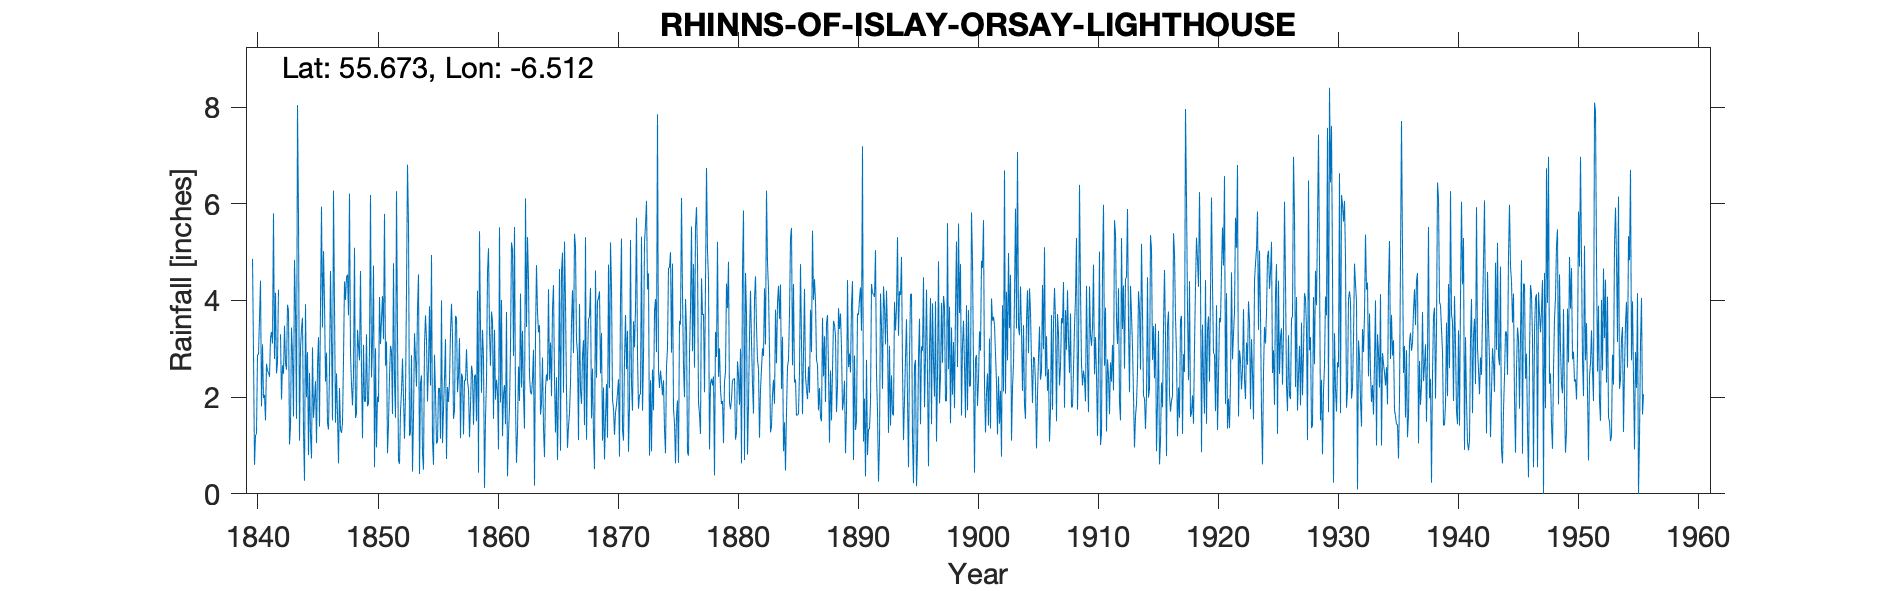

The table this chart was drawn from, first rows:
ISLAY (RHINNS), , , , , , , , , , , , , , , , , , , , , , , 
Grid ref, NR164514, Long, -6.512, Lat, 55.67, Elevation, 74, ft, , , , , , , , , , , , , , , 
Station no, 5440, , , , , , , , , , , , , , , , , , , , , , 
, 1840, 1841, 1842, 1843, 1844, 1845, 1846, 1847, 1848, 1849, 1850, 1851, 1852, 1853, 1854, 1855, 1856, 1857, 1858, 1859, 1860, 1861, 1862
January, 4.86, 2.05, 2.49, 3.8, 3.01, 3.03, 3.97, 2.49, 3.69, 4.61, 3.12, 5.79, 6.26, 5.57, 2.29, 1.1, 2.39, 3.64, 2.16, 3.44, 3.57, 2.25, 0.64
February, 2.93, 1.52, 2.72, 1.02, 3.42, 1.57, 2.32, 1.62, 6.21, 2.54, 4.72, 2.65, 3.33, 1.2, 2.45, 0.6, 3.2, 2.1, 1.17, 2.09, 1.55, 1.44, 1.29
March, 0.6, 2.69, 4.22, 1.39, 3.64, 1.94, 2.92, 0.63, 2.91, 1.15, 0.55, 3.15, 0.68, 1.26, 0.84, 2.88, 0.72, 2.46, 1.82, 3.39, 3.39, 3.76, 2.63
April, 1.21, 2.54, , 3.44, 1.3, 2.33, 1.46, 2.19, 2.26, 3.08, 3.01, 0.84, 0.62, 2.87, 0.5, 2.08, 2.21, 3.22, 2.65, 2.81, 1.95, 0.36, 1.92
May, 1.24, 2.51, 3.3, 2.87, 0.27, 1.05, 1.33, 1.33, 1.83, 1.91, 0.96, 1.43, 1.71, 0.46, 3.08, 1.04, 1.9, 1.15, 2.5, 0.12, 2.36, 1.21, 4.14
June, 2.88, 2.42, 1.95, 1.6, 3.92, 2.64, 2.55, 1.26, 2.46, 1.91, 2.01, 2.43, 2.12, 1.58, 3.69, 1.08, 2.32, 2.49, 1.43, 1.57, 2.12, 1.8, 2.2
July, 2.88, 3.22, 2.66, 4.84, 2, 3.24, 4.61, 1.46, 5.09, 3.3, 1.9, 3.06, 2.8, 3.32, 3.18, 2.18, 3.35, 2.41, 2.43, 2.34, 0.92, 3.05, 3.37
August, 3.64, 3.35, 2.48, 3.79, 2.93, 1.39, 3.2, 2.79, 1.57, 1.81, 4.07, 2.96, 1.99, 2.82, 1.91, 2.19, 3.93, 1.23, 2.47, 4.58, 5.51, 5.2, 2.06
September, 4.41, 3.11, 3.48, 1.55, 0.8, 3.9, 1.52, 4.39, 1.66, 1.87, 3.1, 1.65, 1.14, 2.22, 2.65, 1.14, 3.26, 2.35, 1.5, 5.08, 1.89, 5.05, 1.35
October, 1.81, 5.8, 2.71, 8.04, 2.5, 5.94, 6.27, 4.01, 3.39, 2.96, 3.61, 4.77, 2.02, 3.81, 3.88, 4, 1.55, 2.34, 4.2, 3.33, 4.01, 2.85, 6.11
November, 3.09, 2.79, 2.57, 5.73, 1.24, 3.44, 3.88, 4.48, 3.05, 6.18, 4.09, 2.37, 4.21, 4.54, 2.24, 1.05, 1.72, 2.99, 0.44, 2.65, 1.19, 5.52, 3.45
December, 1.98, 4.16, 3.91, 1.1, 0.73, 5.02, 1.47, 4.54, 2.76, 2.41, 3.2, 1.57, 6.81, 0.41, 4.94, 1.75, 3.68, 2.33, 5.43, 3.77, 2.05, 1.85, 5.31
Total, 31.53, 36.16, 32.49, 39.17, 25.76, 35.49, 35.5, 31.19, 36.88, 33.73, 34.34, 32.67, 33.69, 30.06, 31.65, 21.09, 30.23, 28.71, 28.2, 35.17, 30.51, 34.34, 34.47
